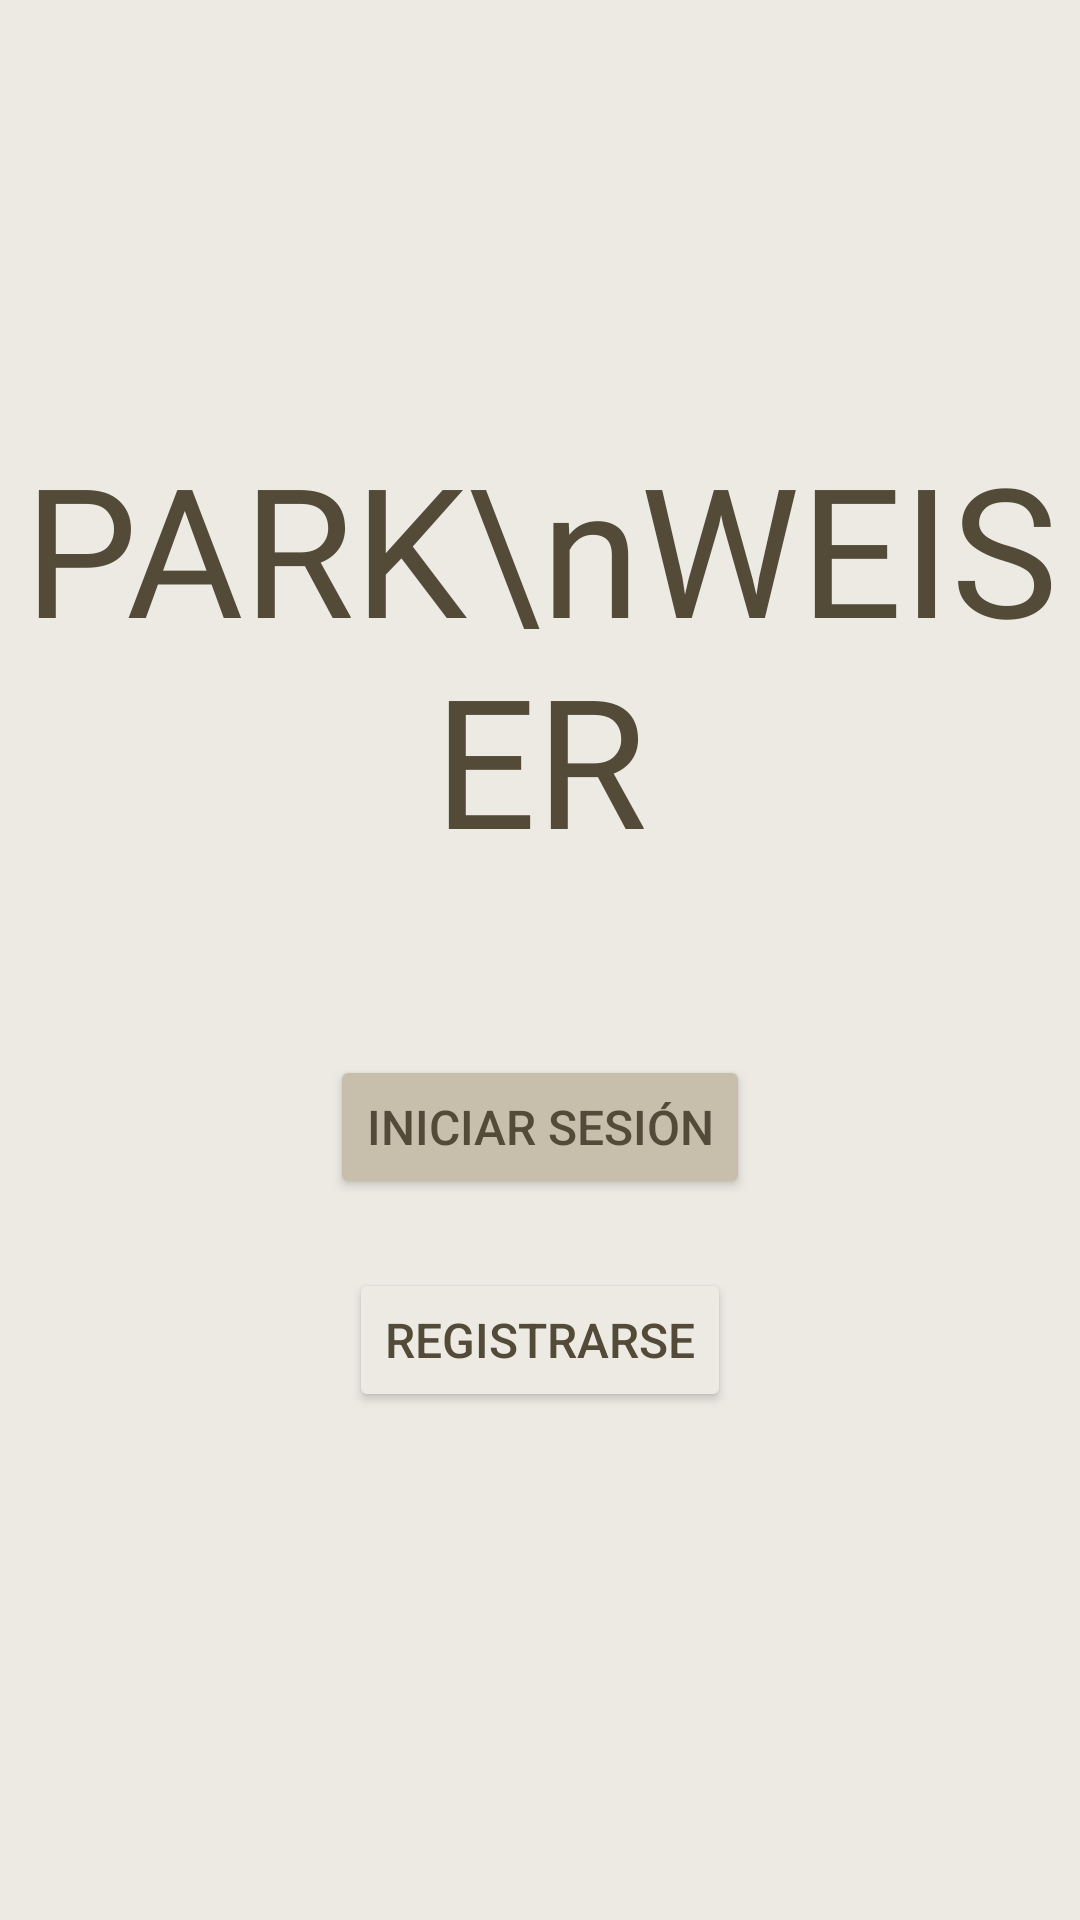

This screen was rendered from an Android layout file. Write that file and the resources it references.
<!-- AndroidManifest.xml: application theme Theme.ParkWeiser -->
<!-- res/layout/activity_main.xml -->
<?xml version="1.0" encoding="utf-8"?>
<androidx.constraintlayout.widget.ConstraintLayout xmlns:android="http://schemas.android.com/apk/res/android"
    xmlns:app="http://schemas.android.com/apk/res-auto"
    xmlns:tools="http://schemas.android.com/tools"
    android:layout_width="match_parent"
    android:layout_height="match_parent"
    android:background="#ECEAE3"
    tools:context=".MainActivity">

    <TextView
        android:id="@+id/textTituloMain"
        android:layout_width="wrap_content"
        android:layout_height="wrap_content"
        android:fontFamily="@font/gudea"
        android:text="PARK\nWEISER"
        android:textAlignment="center"
        android:textColor="#534B38"
        android:textSize="60sp"
        app:layout_constraintBottom_toBottomOf="parent"
        app:layout_constraintEnd_toEndOf="parent"
        app:layout_constraintLeft_toLeftOf="parent"
        app:layout_constraintRight_toRightOf="parent"
        app:layout_constraintStart_toStartOf="parent"
        app:layout_constraintTop_toTopOf="parent"
        app:layout_constraintVertical_bias="0.291" />

    <Button
        android:id="@+id/buttonIniciarSesion"
        android:layout_width="wrap_content"
        android:layout_height="wrap_content"
        android:backgroundTint="#C7BFAC"
        android:text="Iniciar Sesión"
        android:textColor="#534B38"
        android:textColorLink="#534B38"
        android:textSize="16sp"
        app:layout_constraintBottom_toBottomOf="parent"
        app:layout_constraintEnd_toEndOf="parent"
        app:layout_constraintStart_toStartOf="parent"
        app:layout_constraintTop_toTopOf="parent"
        app:layout_constraintVertical_bias="0.594" />

    <Button
        android:id="@+id/buttonRegistrarse"
        android:layout_width="wrap_content"
        android:layout_height="wrap_content"
        android:backgroundTint="#ECEAE3"
        android:text="Registrarse"
        android:textColor="#534B38"
        android:textColorLink="#534B38"
        android:textSize="16sp"
        app:layout_constraintBottom_toBottomOf="parent"
        app:layout_constraintEnd_toEndOf="parent"
        app:layout_constraintStart_toStartOf="parent"
        app:layout_constraintTop_toTopOf="parent"
        app:layout_constraintVertical_bias="0.714" />

</androidx.constraintlayout.widget.ConstraintLayout>
<!-- resources referenced by this layout -->
<resources>
  <style name="Theme.ParkWeiser" parent="Theme.MaterialComponents.DayNight.DarkActionBar">
          
          <item name="colorPrimary">@color/purple_500</item>
          <item name="colorPrimaryVariant">@color/purple_700</item>
          <item name="colorOnPrimary">@color/white</item>
          
          <item name="colorSecondary">@color/teal_200</item>
          <item name="colorSecondaryVariant">@color/teal_700</item>
          <item name="colorOnSecondary">@color/black</item>
          
          <item name="android:statusBarColor" tools:targetApi="l">?attr/colorPrimaryVariant</item>
          
      </style>
  <!-- not gathered from this repository: default colours our renderer supplied (Android Studio template values) -->
  <color name="purple_500">#FF6200EE</color>
  <color name="purple_700">#FF3700B3</color>
  <color name="teal_200">#FF03DAC5</color>
  <color name="teal_700">#FF018786</color>
  <color name="black">#FF000000</color>
  <color name="white">#FFFFFFFF</color>
</resources>
